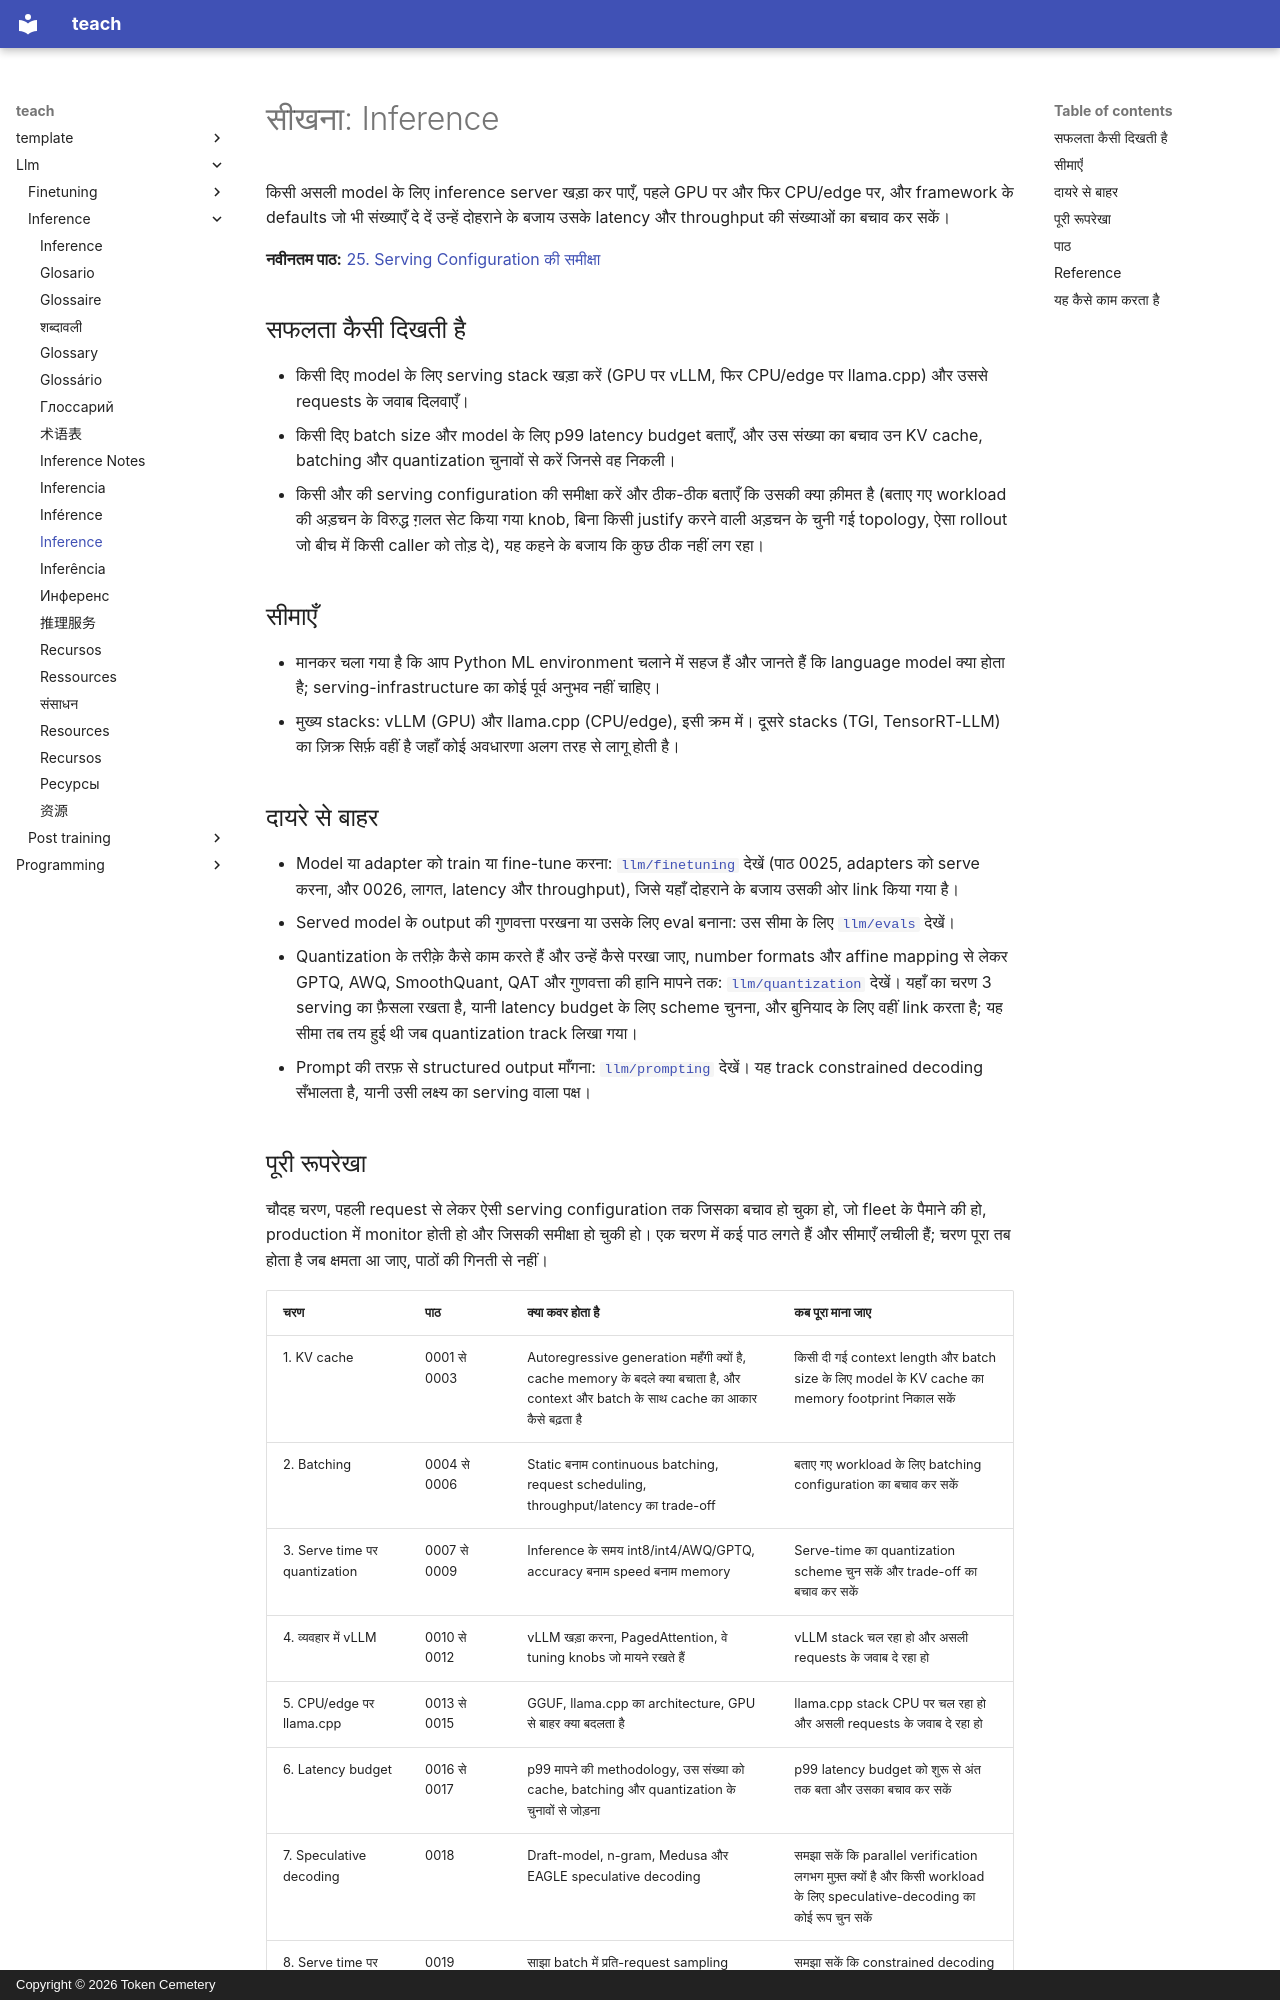

repository: TokenCemetery/teach · page: llm/inference/README.hi/index.html · generator: mkdocs · copyright: Copyright © 2026 Token Cemetery

---
title: "Inference"
description: "Model को serve करें: KV cache, batching, serve time पर quantization, और ऐसा latency budget जिसका आप बचाव कर सकें"
type: topic
---

# सीखना: Inference

किसी असली model के लिए inference server खड़ा कर पाएँ, पहले GPU पर और फिर CPU/edge पर, और framework के defaults जो भी संख्याएँ दे दें उन्हें दोहराने के बजाय उसके latency और throughput की संख्याओं का बचाव कर सकें।

**नवीनतम पाठ:** [25. Serving Configuration की समीक्षा](lessons/0025-reviewing-a-serving-configuration.md)

## सफलता कैसी दिखती है

- किसी दिए model के लिए serving stack खड़ा करें (GPU पर vLLM, फिर CPU/edge पर llama.cpp) और उससे requests के जवाब दिलवाएँ।
- किसी दिए batch size और model के लिए p99 latency budget बताएँ, और उस संख्या का बचाव उन KV cache, batching और quantization चुनावों से करें जिनसे वह निकली।
- किसी और की serving configuration की समीक्षा करें और ठीक-ठीक बताएँ कि उसकी क्या क़ीमत है (बताए गए workload की अड़चन के विरुद्ध ग़लत सेट किया गया knob, बिना किसी justify करने वाली अड़चन के चुनी गई topology, ऐसा rollout जो बीच में किसी caller को तोड़ दे), यह कहने के बजाय कि कुछ ठीक नहीं लग रहा।

## सीमाएँ

- मानकर चला गया है कि आप Python ML environment चलाने में सहज हैं और जानते हैं कि language model क्या होता है; serving-infrastructure का कोई पूर्व अनुभव नहीं चाहिए।
- मुख्य stacks: vLLM (GPU) और llama.cpp (CPU/edge), इसी क्रम में। दूसरे stacks (TGI, TensorRT-LLM) का ज़िक्र सिर्फ़ वहीं है जहाँ कोई अवधारणा अलग तरह से लागू होती है।

## दायरे से बाहर

- Model या adapter को train या fine-tune करना: [`llm/finetuning`](../../llm/finetuning/) देखें (पाठ 0025, adapters को serve करना, और 0026, लागत, latency और throughput), जिसे यहाँ दोहराने के बजाय उसकी ओर link किया गया है।
- Served model के output की गुणवत्ता परखना या उसके लिए eval बनाना: उस सीमा के लिए [`llm/evals`](../../llm/evals/) देखें।
- Quantization के तरीक़े कैसे काम करते हैं और उन्हें कैसे परखा जाए, number formats और affine mapping से लेकर GPTQ, AWQ, SmoothQuant, QAT और गुणवत्ता की हानि मापने तक: [`llm/quantization`](../../llm/quantization/) देखें। यहाँ का चरण 3 serving का फ़ैसला रखता है, यानी latency budget के लिए scheme चुनना, और बुनियाद के लिए वहीं link करता है; यह सीमा तब तय हुई थी जब quantization track लिखा गया।
- Prompt की तरफ़ से structured output माँगना: [`llm/prompting`](../../llm/prompting/) देखें। यह track constrained decoding सँभालता है, यानी उसी लक्ष्य का serving वाला पक्ष।
